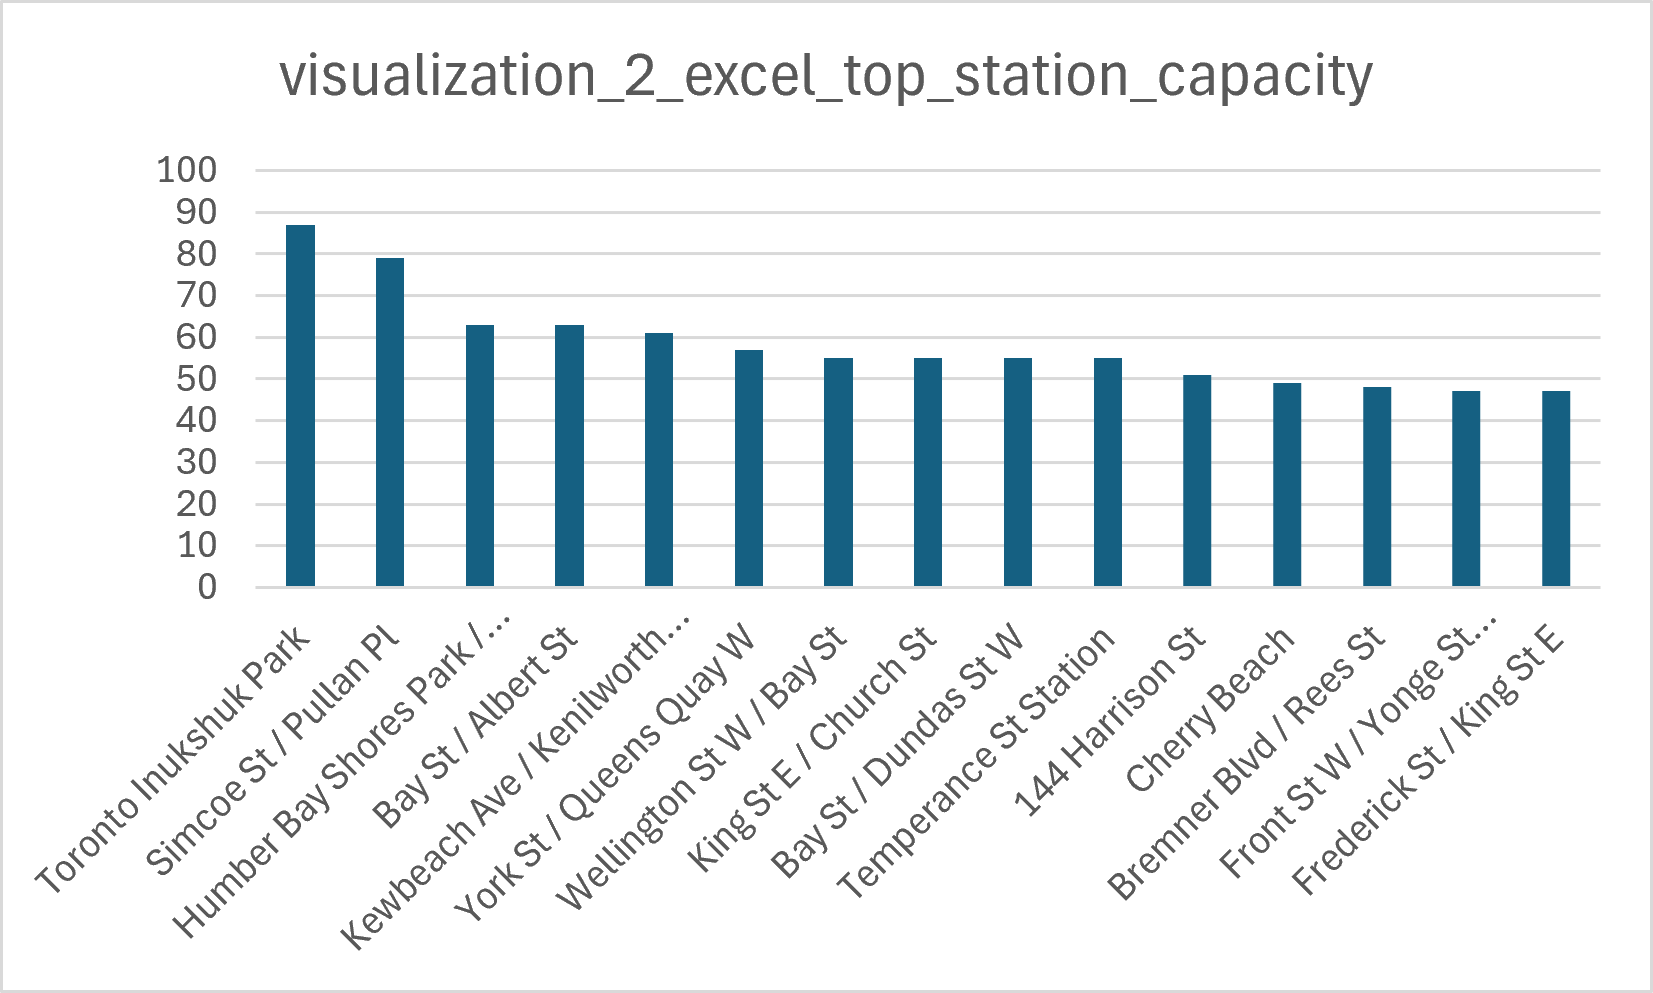

The data file committed next to this chart (first rows):
name, capacity
Toronto Inukshuk Park, 87
Simcoe St / Pullan Pl, 79
Humber Bay Shores Park / Marine Parade D…, 63
Bay St / Albert St, 63
Kewbeach Ave / Kenilworth Ave, 61
York St / Queens Quay W, 57
Wellington St W / Bay St, 55
King St E / Church St, 55
Bay St / Dundas St W, 55
Temperance St Station, 55
144 Harrison St, 51
Cherry Beach, 49
Bremner Blvd / Rees St, 48
Front St W / Yonge St (Hockey Hall of Fa…, 47
Frederick St / King St E, 47
